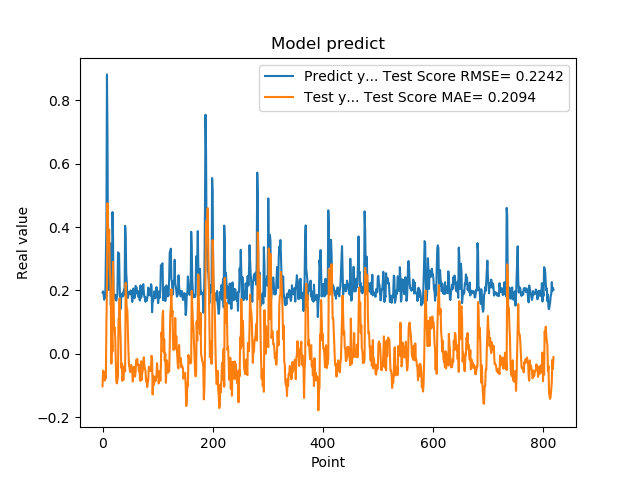

The data file committed next to this chart (first rows):
1.941800117492676059e-01, -1.026815304345052582e-01
1.970258951187133512e-01, -5.330551124998787749e-02
1.859861761331558505e-01, -5.683120910873224602e-02
1.705197989940643033e-01, -6.762391975183437709e-02
1.844120919704437256e-01, -8.468333819274502516e-02
1.779371052980423251e-01, -5.949001916976669885e-02
3.004232645034790039e-01, -7.779683149691191124e-02
3.969086110591887873e-01, 9.245119730339650121e-02
8.820003867149353027e-01, 1.999058590843250105e-01
6.841114759445190430e-01, 4.753829644092761320e-01
2.116497457027435580e-01, 3.550880706108484608e-01
2.014262527227401733e-01, 3.284432380630726289e-01
2.061583995819092074e-01, 3.923859132679910489e-01
3.160260915756225586e-01, 2.688760062912826654e-01
3.489396274089813232e-01, 2.422737670004998234e-01
1.544443815946578979e-01, 1.730032952589188044e-01
1.959947794675827026e-01, -3.133503495852064252e-02
1.894801408052444180e-01, 6.679195571356615069e-02
4.474425017833709162e-01, 7.019649564757604598e-03
3.771362304687500555e-01, 2.899977525295872605e-01
1.889318972826004028e-01, 1.773110794090921871e-01
1.752775162458419522e-01, 7.214553883683345881e-02
1.822472065687180121e-01, 8.263489065868610817e-02
1.866402029991149902e-01, 5.195373115687369758e-02
1.715678423643112183e-01, -1.603759834577266410e-02
1.676391065120696744e-01, -8.700180761021690523e-02
1.773854047060013095e-01, -9.368072346355091340e-02
1.872433423995972235e-01, -8.295858186898426301e-02
3.204146027565002441e-01, -7.216360579086703031e-02
3.134283721446990967e-01, 1.105489565577312261e-01
3.171058297157288153e-01, 1.091040127713866492e-01
2.202603369951247891e-01, 1.746116917662726142e-01
1.659800857305526733e-01, 8.605440613063862487e-02
1.415748745203018188e-01, 4.076173755949127897e-02
1.852595061063766479e-01, -4.488394558265456497e-02
1.814238876104354858e-01, -3.175457856833387160e-02
1.905867606401443481e-01, -8.543308004875764528e-02
1.810430586338043213e-01, -7.225909918473481797e-02
1.954265981912612915e-01, -8.201324732004137974e-02
2.029463946819305142e-01, -4.674797508288664610e-02
1.862521618604660034e-01, -3.763554934904368016e-02
4.038094580173492432e-01, -5.556501294878929409e-02
3.743042349815369207e-01, 2.235181399969363714e-01
2.572054266929626465e-01, 1.854549591166698985e-01
2.253161966800689420e-01, 1.434412872106228531e-01
1.787700653076171875e-01, 1.390584159855612068e-01
1.761920750141143799e-01, 6.897671971776832278e-02
1.861467957496643066e-01, 9.448288342333605039e-03
1.954011768102645874e-01, -3.602252273864843535e-02
1.907722949981689176e-01, -4.364946034202812908e-02
1.898660957813262939e-01, -5.788369446023149817e-02
2.001174986362457275e-01, -5.320137489694187066e-02
1.922753006219863892e-01, -3.516614038837780065e-02
1.810636967420578003e-01, -4.544401369779046268e-02
1.635809391736984530e-01, -5.939013154174810349e-02
1.916799396276473999e-01, -8.784097260955026076e-02
2.058236002922058105e-01, -5.113406013642932818e-02
1.857409924268722812e-01, -4.147565011327886131e-02
1.752161234617233276e-01, -6.510433030550562272e-02
1.845117062330245972e-01, -7.251193364037535061e-02
2.143009155988692682e-01, -5.734718700754455611e-02
... 759 more rows
